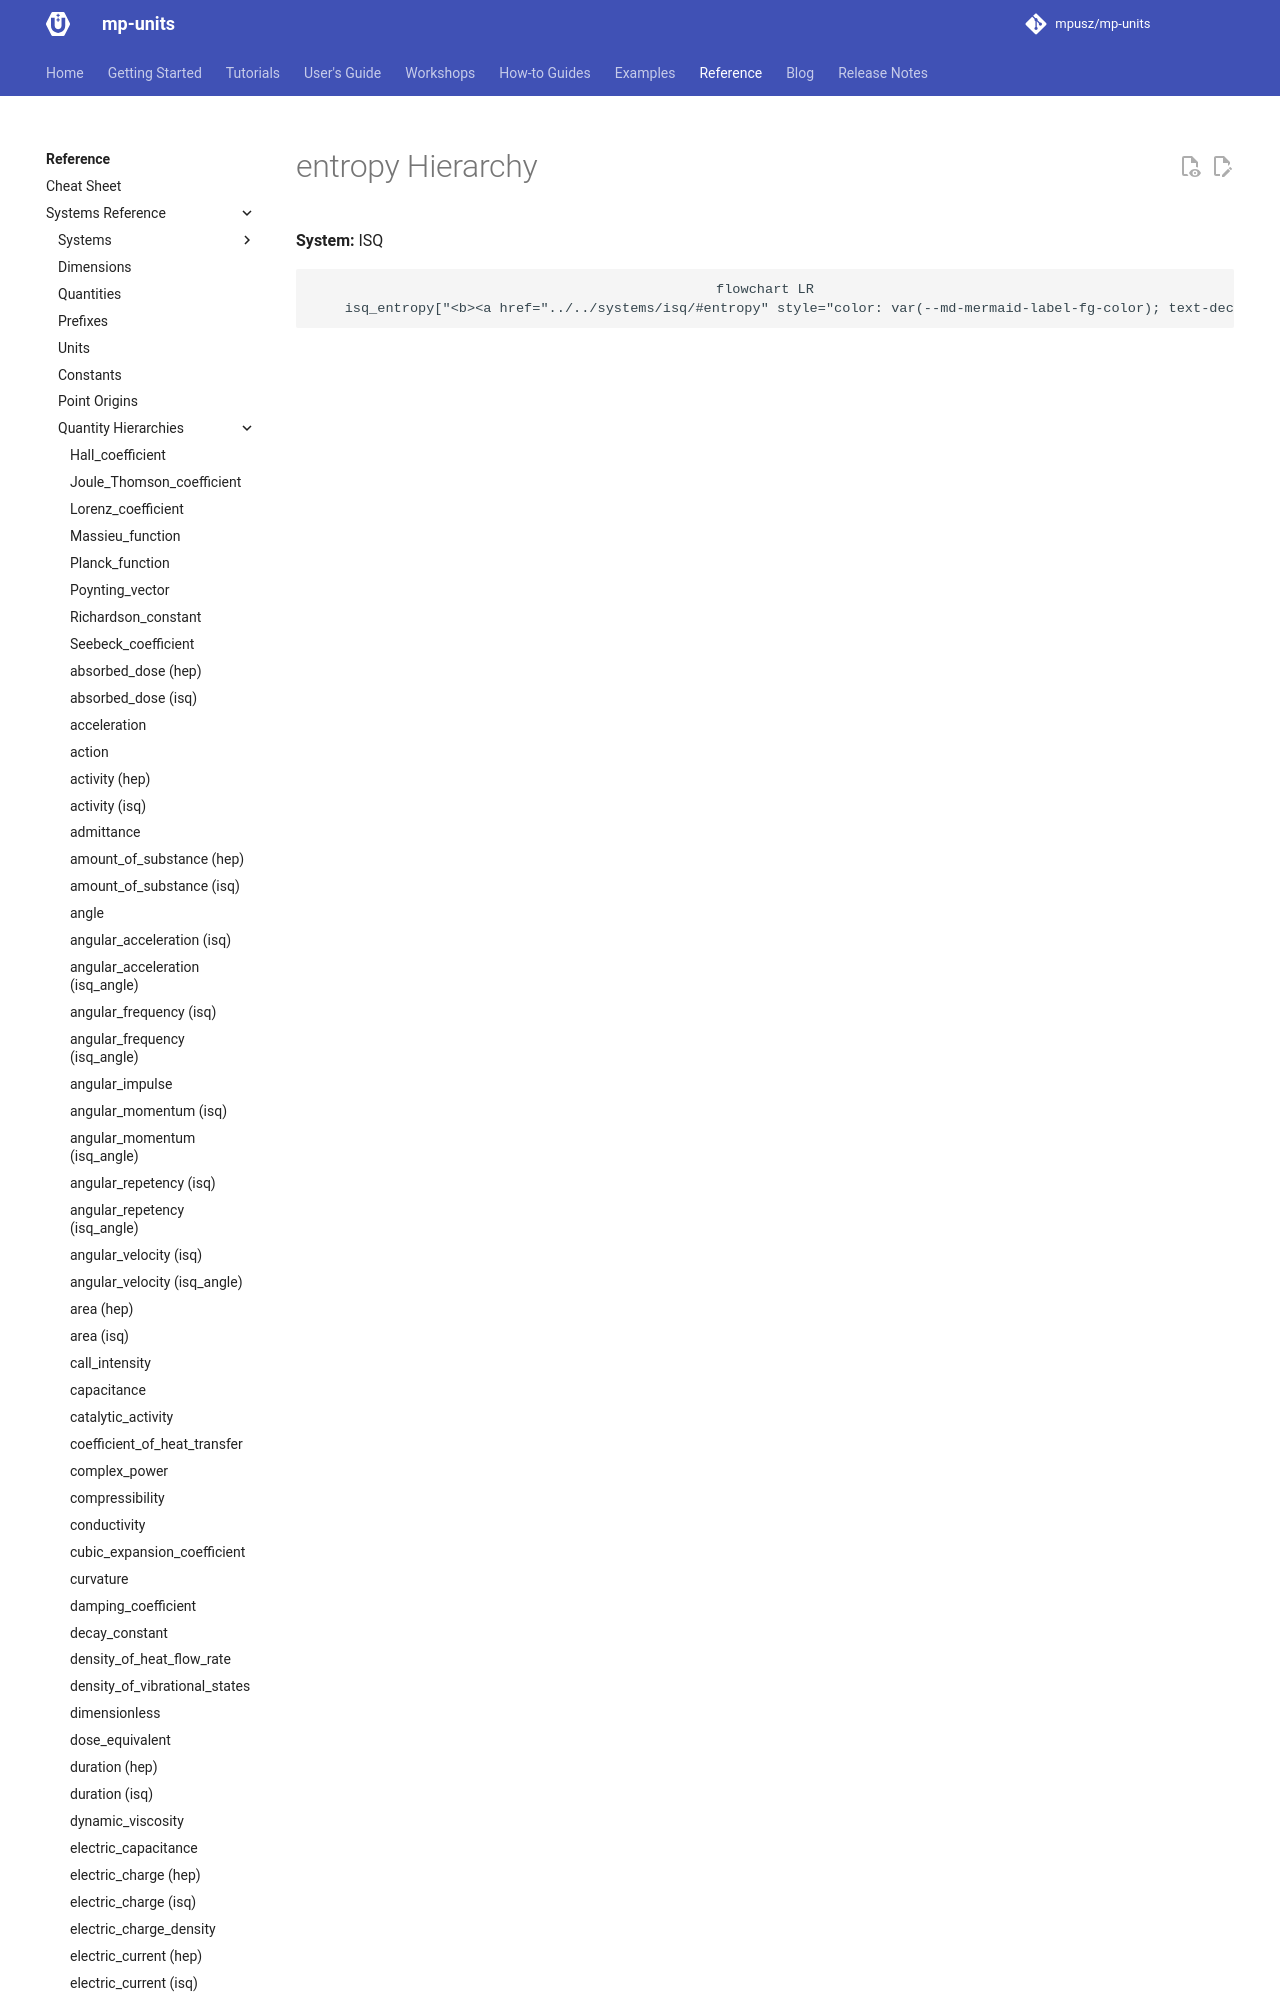

repository: mpusz/mp-units · page: HEAD/reference/systems_reference/hierarchies/entropy/index.html · generator: mkdocs

<!-- This file is auto-generated. Do not edit manually. -->
<!-- Run: python3 scripts/systems_reference.py --force -->

# entropy Hierarchy

**System:** ISQ

```mermaid
flowchart LR
    isq_entropy["<b><a h
